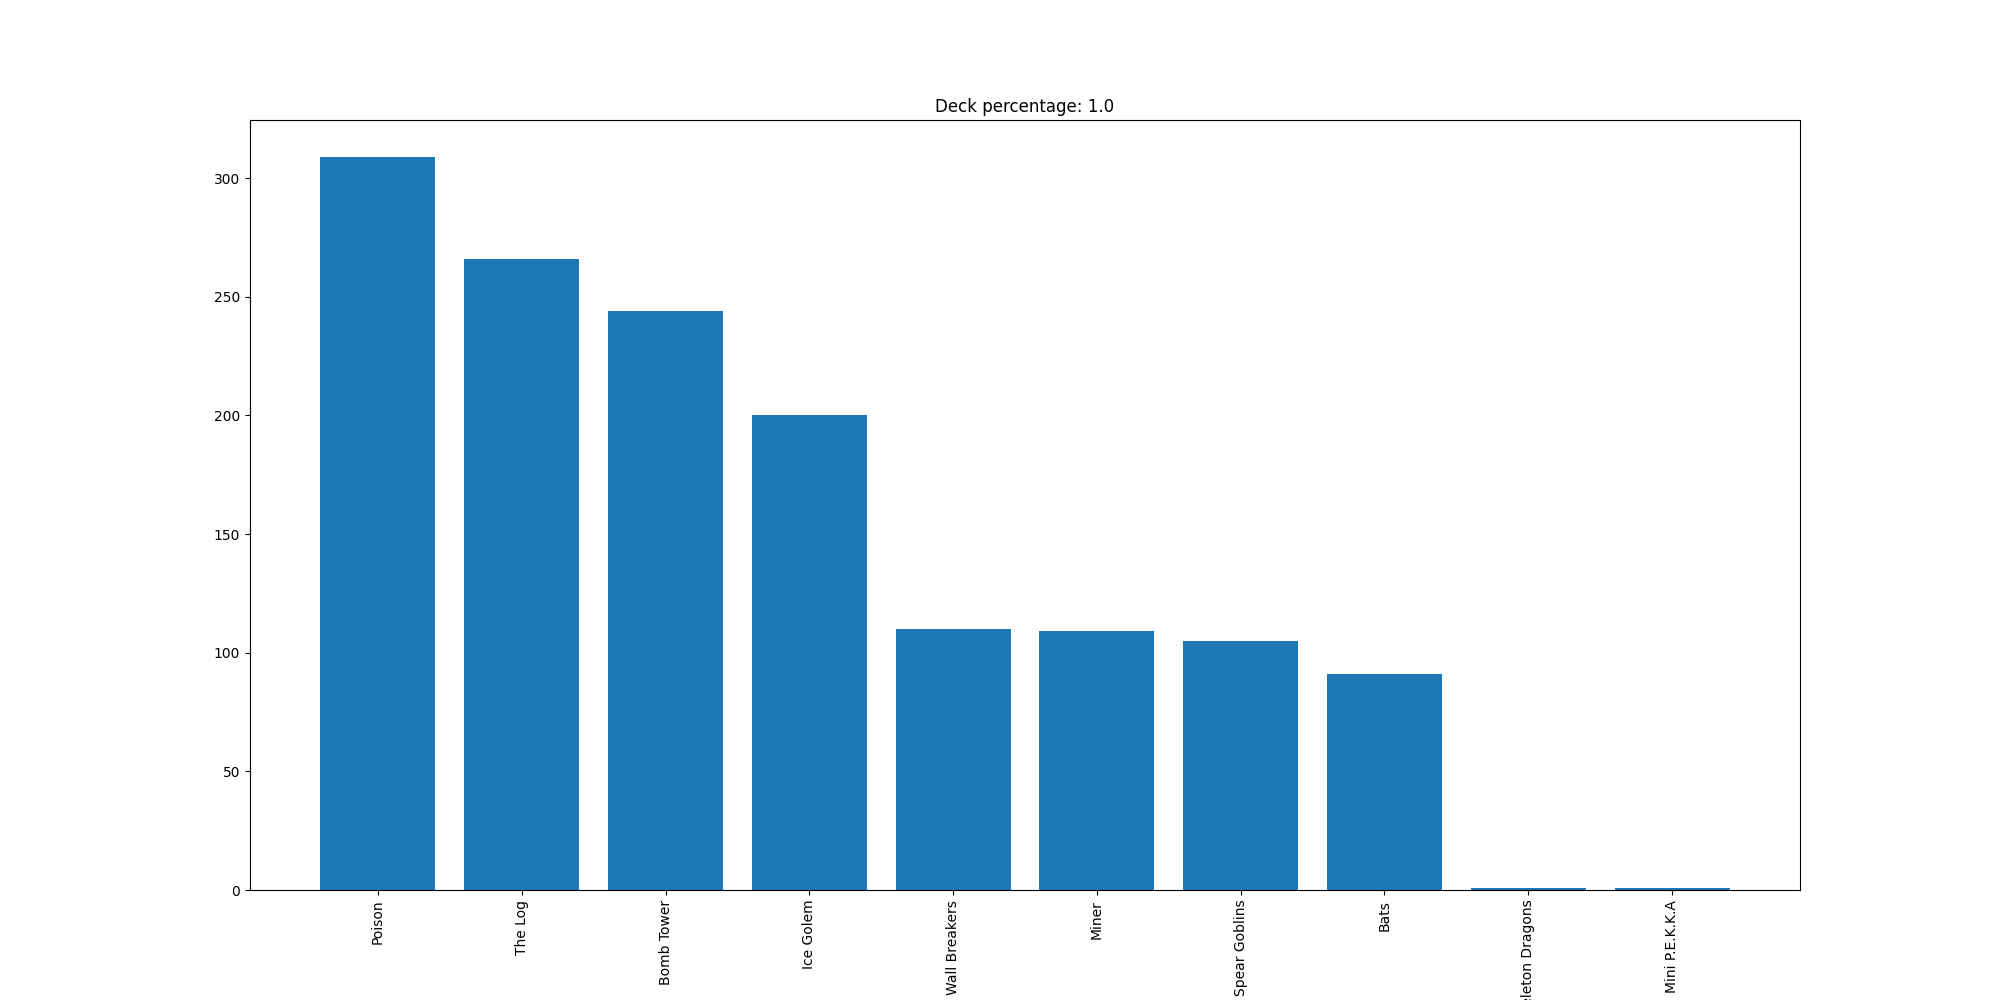

The table this chart was drawn from, first rows:
Poison, 309
The Log, 266
Bomb Tower, 244
Ice Golem, 200
Wall Breakers, 110
Miner, 109
Spear Goblins, 105
Bats, 91
Skeleton Dragons, 1
Mini P.E.K.K.A, 1
